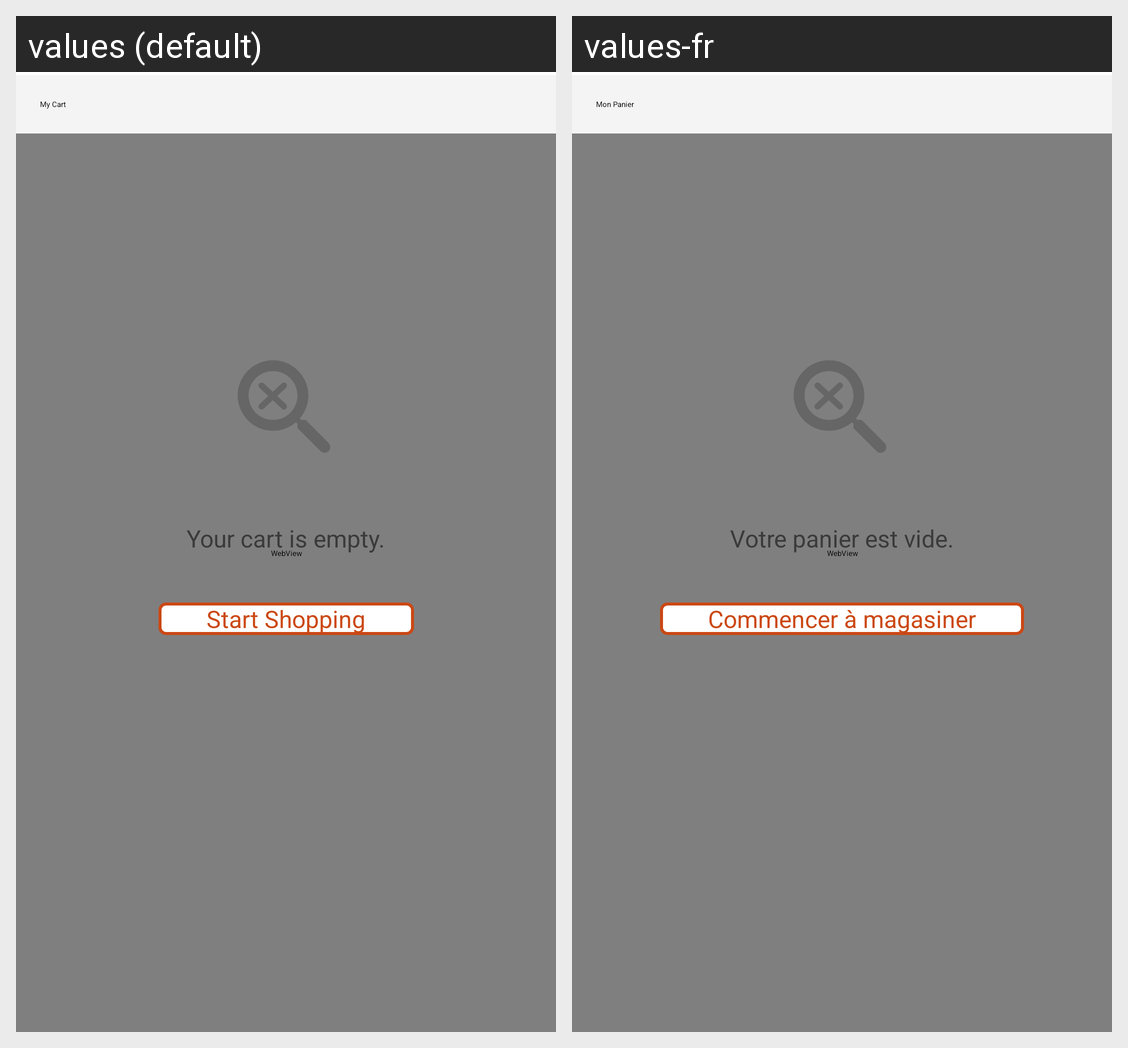

For this localized Android screen grid, give each drawn string resource with its value in every locale shown.
Android screen res/layout/activity_cart.xml rendered under 2 locales, left to right: values (default), values-fr. Device: Nexus 5 (rendered at 1080×1920; each locale shown at half size, 540×960, under a caption strip naming it); theme Theme.AppCompat.Light.NoActionBar.FullScreen.
Strings drawn on this screen, with the default value and each locale's value (text and hints the layout hard-codes, and strings that could not be matched under every locale, appear in the picture but are not listed):

cart_my_cart
  values: My Cart
  values-fr: Mon Panier

cart_your_cart_empty
  values: Your cart is empty.
  values-fr: Votre panier est vide.

my_list_start_shopping
  values: Start Shopping
  values-fr: Commencer à magasiner
